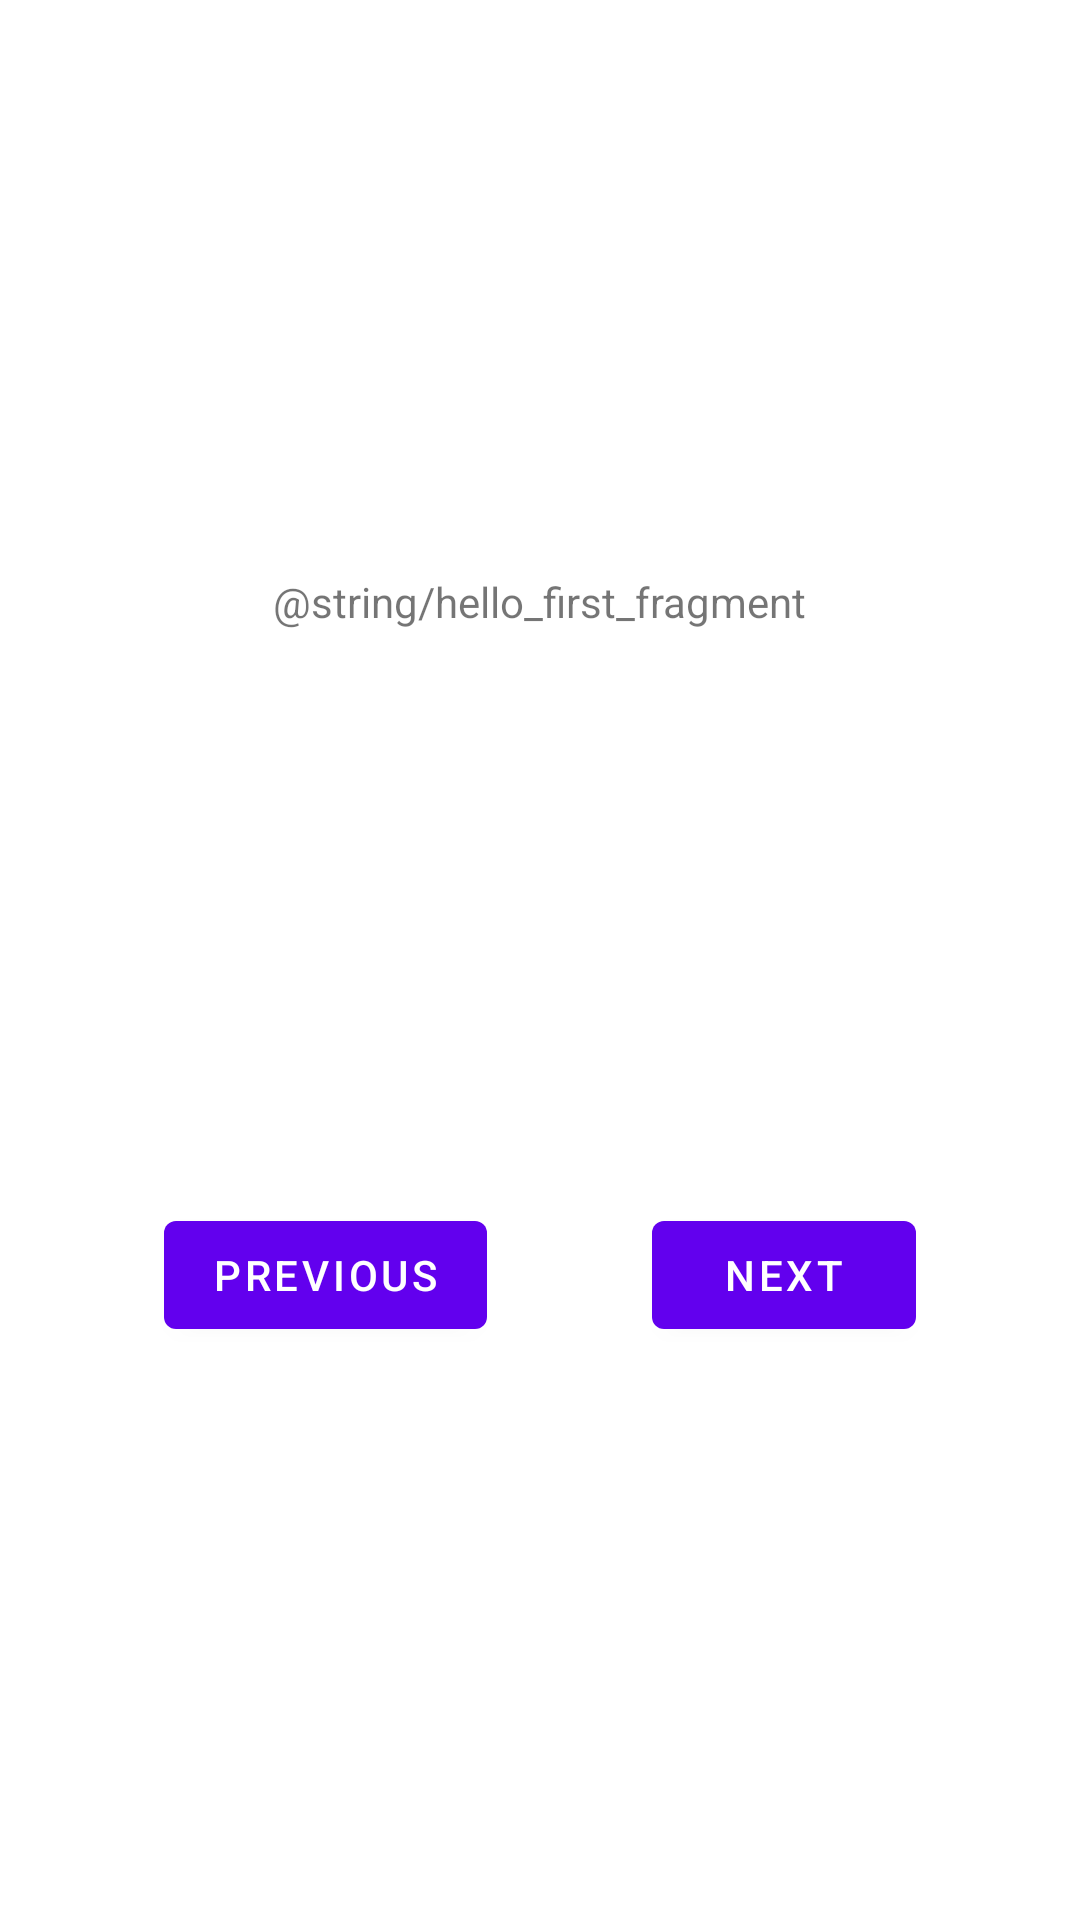

Reconstruct the res/layout file that produces this screen, plus the resources it refers to.
<!-- AndroidManifest.xml: application theme Theme.PushUpCounter -->
<!-- res/layout/fragment_first.xml -->
<?xml version="1.0" encoding="utf-8"?>
<androidx.constraintlayout.widget.ConstraintLayout
        xmlns:android="http://schemas.android.com/apk/res/android"
        xmlns:app="http://schemas.android.com/apk/res-auto"
        xmlns:tools="http://schemas.android.com/tools"
        android:layout_width="match_parent"
        android:layout_height="match_parent"
        tools:context=".FirstFragment">

    <Button
            android:id="@+id/button_prev"
            android:layout_width="wrap_content"
            android:layout_height="wrap_content"
            android:text="@string/previous"
            app:layout_constraintTop_toTopOf="@+id/button_next"
            app:layout_constraintBottom_toBottomOf="@+id/button_next"
            app:layout_constraintVertical_bias="1.0" app:layout_constraintEnd_toStartOf="@+id/button_next"
            app:layout_constraintStart_toStartOf="parent"/>
    <TextView
            android:id="@+id/textview_first"
            android:layout_width="wrap_content"
            android:layout_height="wrap_content"
            android:text="@string/hello_first_fragment"
            app:layout_constraintTop_toTopOf="parent"
            app:layout_constraintStart_toStartOf="parent"
            app:layout_constraintEnd_toEndOf="parent"
            app:layout_constraintBottom_toTopOf="@id/button_next"
    />

    <Button
            android:id="@+id/button_next"
            android:layout_width="wrap_content"
            android:layout_height="wrap_content"
            android:text="@string/next"
            app:layout_constraintTop_toBottomOf="@id/textview_first"
            app:layout_constraintBottom_toBottomOf="parent"
            app:layout_constraintEnd_toEndOf="parent"
            app:layout_constraintStart_toEndOf="@+id/button_prev"/>
</androidx.constraintlayout.widget.ConstraintLayout>
<!-- resources referenced by this layout -->
<resources>
  <string name="next">Next</string>
  <string name="previous">Previous</string>
  <style name="Theme.PushUpCounter" parent="Theme.MaterialComponents.DayNight.DarkActionBar">
          
          <item name="colorPrimary">@color/purple_500</item>
          <item name="colorPrimaryVariant">@color/purple_700</item>
          <item name="colorOnPrimary">@color/white</item>
          
          <item name="colorSecondary">@color/teal_200</item>
          <item name="colorSecondaryVariant">@color/teal_700</item>
          <item name="colorOnSecondary">@color/black</item>
          
          <item name="android:statusBarColor" tools:targetApi="l">?attr/colorPrimaryVariant</item>
          
      </style>
  <!-- not gathered from this repository: default colours our renderer supplied (Android Studio template values) -->
  <color name="purple_500">#FF6200EE</color>
  <color name="purple_700">#FF3700B3</color>
  <color name="teal_200">#FF03DAC5</color>
  <color name="teal_700">#FF018786</color>
  <color name="black">#FF000000</color>
  <color name="white">#FFFFFFFF</color>
</resources>
